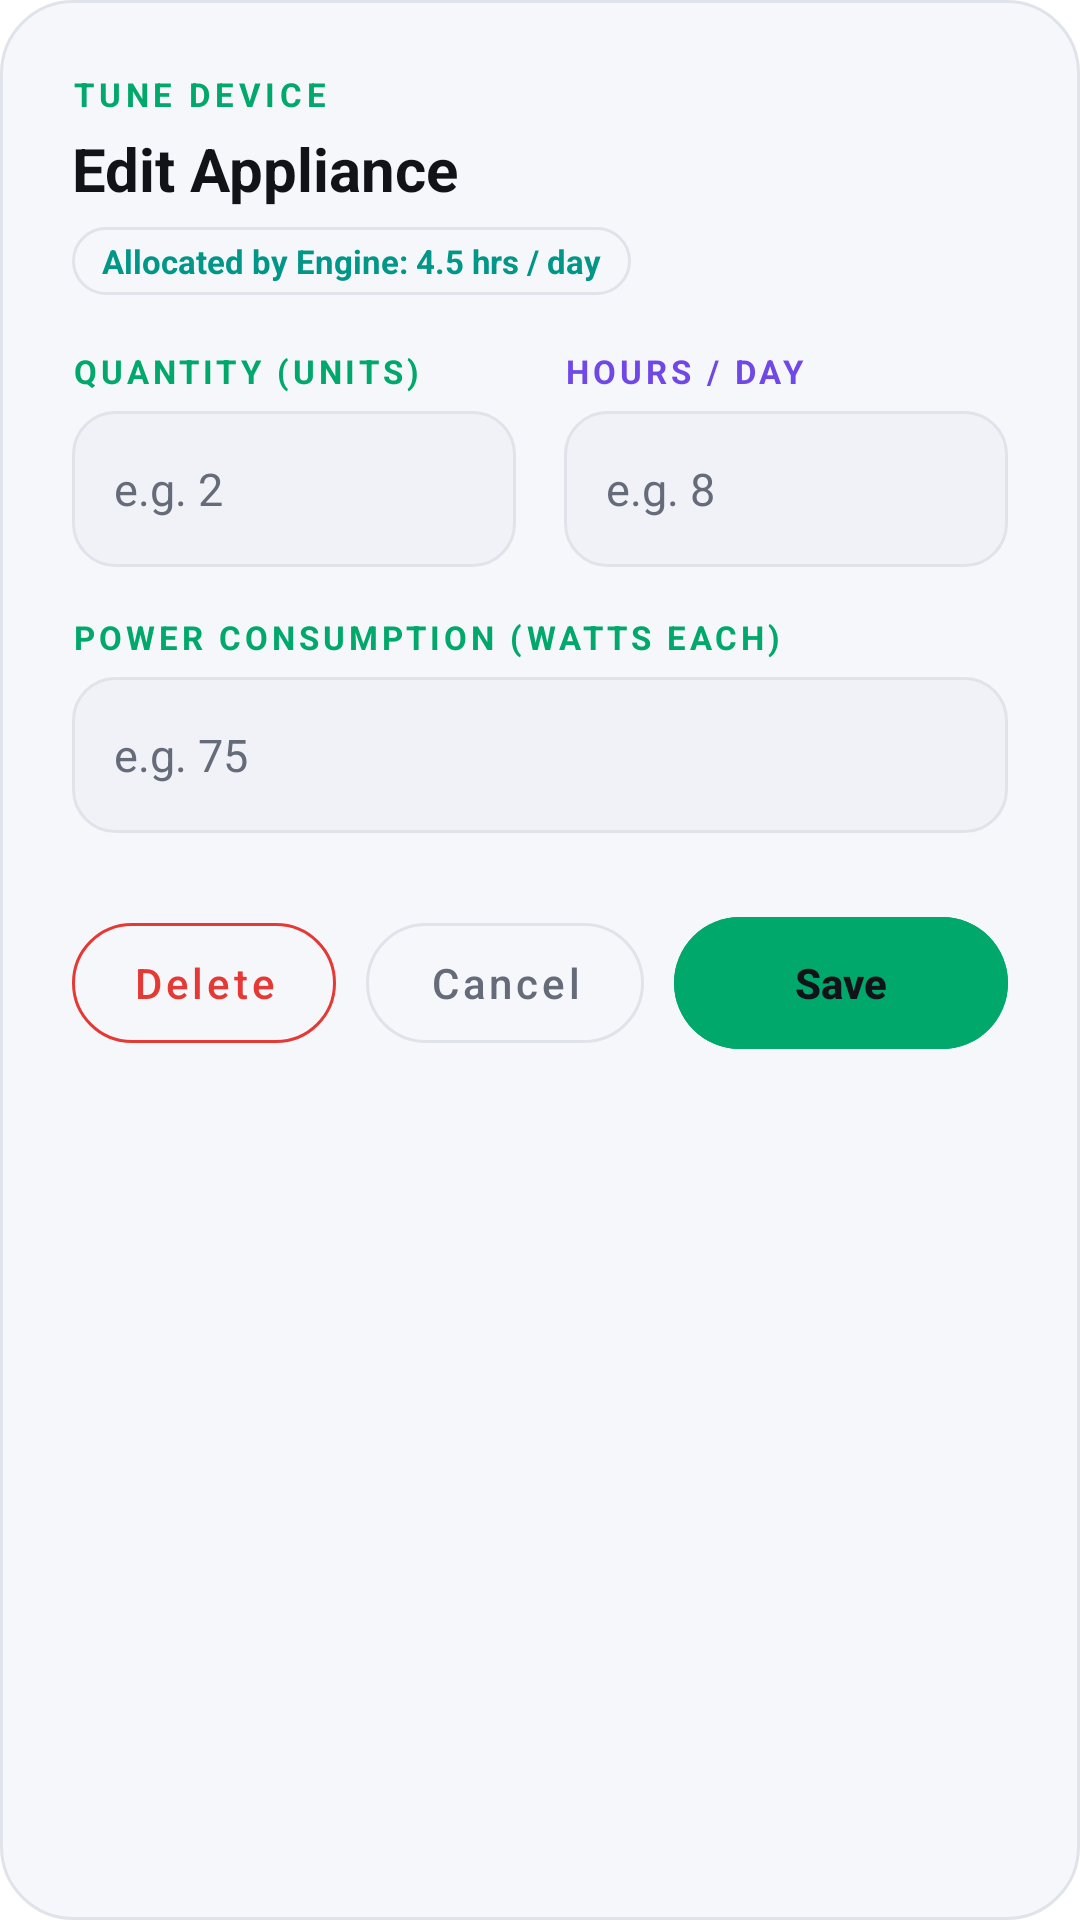

Layout XML and referenced resources for this Android screen:
<!-- AndroidManifest.xml: application theme Theme.BACHAT -->
<!-- res/layout/dialog_edit_appliance.xml -->
<?xml version="1.0" encoding="utf-8"?>
<LinearLayout xmlns:android="http://schemas.android.com/apk/res/android"
    xmlns:app="http://schemas.android.com/apk/res-auto"
    android:layout_width="match_parent"
    android:layout_height="wrap_content"
    android:background="@drawable/bg_dialog"
    android:orientation="vertical"
    android:padding="24dp">

    <TextView
        android:layout_width="wrap_content"
        android:layout_height="wrap_content"
        android:text="TUNE DEVICE"
        android:textColor="@color/accent_green"
        android:textSize="11sp"
        android:letterSpacing="0.14"
        android:textStyle="bold" />

    <TextView
        android:id="@+id/tvEditApplianceTitle"
        android:layout_width="match_parent"
        android:layout_height="wrap_content"
        android:text="Edit Appliance"
        android:textColor="@color/text_primary"
        android:textSize="20sp"
        android:textStyle="bold"
        android:layout_marginTop="4dp"
        android:layout_marginBottom="6dp" />

    <TextView
        android:id="@+id/tvEditAllocatedInfo"
        android:layout_width="wrap_content"
        android:layout_height="wrap_content"
        android:text="Allocated by Engine: 4.5 hrs / day"
        android:textColor="@color/accent_teal"
        android:textSize="11sp"
        android:textStyle="bold"
        android:background="@drawable/bg_chip"
        android:paddingHorizontal="10dp"
        android:paddingVertical="4dp"
        android:layout_marginBottom="18dp" />

    <LinearLayout
        android:layout_width="match_parent"
        android:layout_height="wrap_content"
        android:orientation="horizontal">

        <LinearLayout
            android:layout_width="0dp"
            android:layout_weight="1"
            android:layout_height="wrap_content"
            android:orientation="vertical"
            android:layout_marginEnd="8dp">

            <TextView
                android:layout_width="wrap_content"
                android:layout_height="wrap_content"
                android:text="QUANTITY (UNITS)"
                android:textColor="@color/accent_green"
                android:textSize="11sp"
                android:textStyle="bold"
                android:letterSpacing="0.12"
                android:layout_marginBottom="6dp" />

            <EditText
                android:id="@+id/etEditQty"
                android:layout_width="match_parent"
                android:layout_height="52dp"
                android:background="@drawable/bg_input_dark"
                android:paddingHorizontal="14dp"
                android:textColor="@color/text_primary"
                android:textColorHint="@color/text_secondary"
                android:hint="e.g. 2"
                android:inputType="number"
                android:textSize="15sp" />
        </LinearLayout>

        <LinearLayout
            android:layout_width="0dp"
            android:layout_weight="1"
            android:layout_height="wrap_content"
            android:orientation="vertical"
            android:layout_marginStart="8dp">

            <TextView
                android:layout_width="wrap_content"
                android:layout_height="wrap_content"
                android:text="HOURS / DAY"
                android:textColor="@color/accent_purple_light"
                android:textSize="11sp"
                android:textStyle="bold"
                android:letterSpacing="0.12"
                android:layout_marginBottom="6dp" />

            <EditText
                android:id="@+id/etEditHours"
                android:layout_width="match_parent"
                android:layout_height="52dp"
                android:background="@drawable/bg_input_dark"
                android:paddingHorizontal="14dp"
                android:textColor="@color/text_primary"
                android:textColorHint="@color/text_secondary"
                android:hint="e.g. 8"
                android:inputType="numberDecimal"
                android:textSize="15sp" />
        </LinearLayout>
    </LinearLayout>

    <TextView
        android:layout_width="wrap_content"
        android:layout_height="wrap_content"
        android:text="POWER CONSUMPTION (WATTS EACH)"
        android:textColor="@color/accent_green"
        android:textSize="11sp"
        android:textStyle="bold"
        android:letterSpacing="0.12"
        android:layout_marginTop="16dp"
        android:layout_marginBottom="6dp" />

    <EditText
        android:id="@+id/etEditWattage"
        android:layout_width="match_parent"
        android:layout_height="52dp"
        android:background="@drawable/bg_input_dark"
        android:paddingHorizontal="14dp"
        android:textColor="@color/text_primary"
        android:textColorHint="@color/text_secondary"
        android:hint="e.g. 75"
        android:inputType="numberDecimal"
        android:textSize="15sp"
        android:layout_marginBottom="24dp" />

    <LinearLayout
        android:layout_width="match_parent"
        android:layout_height="wrap_content"
        android:orientation="horizontal">

        <com.google.android.material.button.MaterialButton
            android:id="@+id/btnDeleteAppliance"
            style="@style/Widget.MaterialComponents.Button.OutlinedButton"
            android:layout_width="wrap_content"
            android:layout_height="52dp"
            android:text="Delete"
            android:textColor="@color/accent_coral"
            android:textAllCaps="false"
            app:cornerRadius="26dp"
            app:strokeColor="@color/accent_coral"
            android:layout_marginEnd="10dp" />

        <com.google.android.material.button.MaterialButton
            android:id="@+id/btnCancelEdit"
            style="@style/Widget.MaterialComponents.Button.OutlinedButton"
            android:layout_width="0dp"
            android:layout_weight="1"
            android:layout_height="52dp"
            android:text="Cancel"
            android:textColor="@color/text_secondary"
            android:textAllCaps="false"
            app:cornerRadius="26dp"
            app:strokeColor="@color/stroke_color"
            android:layout_marginEnd="10dp" />

        <com.google.android.material.button.MaterialButton
            android:id="@+id/btnSaveEdit"
            android:layout_width="0dp"
            android:layout_weight="1.2"
            android:layout_height="52dp"
            android:text="Save"
            android:textColor="@color/on_accent_green"
            android:textStyle="bold"
            android:textAllCaps="false"
            android:backgroundTint="@color/accent_green"
            app:cornerRadius="26dp" />
    </LinearLayout>

</LinearLayout>
<!-- resources referenced by this layout -->
<resources>
  <color name="accent_coral">#E53935</color>
  <color name="accent_green">#00A86B</color>
  <color name="accent_purple_light">#7048E8</color>
  <color name="accent_teal">#009688</color>
  <color name="on_accent_green">#121318</color>
  <color name="stroke_color">#E0E3EA</color>
  <color name="text_primary">#121318</color>
  <color name="text_secondary">#666B7A</color>
  <!-- drawable bg_chip (drawable) -->
  <?xml version="1.0" encoding="utf-8"?>
  <shape xmlns:android="http://schemas.android.com/apk/res/android"
      android:shape="rectangle">
      <solid android:color="@android:color/transparent"/>
      <corners android:radius="20dp"/>
      <stroke android:width="1dp" android:color="@color/stroke_color"/>
  </shape>
  <!-- drawable bg_dialog (drawable) -->
  <?xml version="1.0" encoding="utf-8"?>
  <shape xmlns:android="http://schemas.android.com/apk/res/android">
      <solid android:color="@color/card_bg"/>
      <corners android:radius="24dp"/>
      <stroke android:width="1dp" android:color="@color/stroke_color"/>
  </shape>
  <!-- drawable bg_input_dark (drawable) -->
  <?xml version="1.0" encoding="utf-8"?>
  <shape xmlns:android="http://schemas.android.com/apk/res/android">
      <solid android:color="@color/input_bg"/>
      <corners android:radius="14dp"/>
      <stroke android:width="1dp" android:color="@color/stroke_color"/>
  </shape>
  <style name="Theme.BACHAT" parent="Base.Theme.BACHAT" />
  <color name="card_bg">#F6F7FA</color>
  <color name="input_bg">#F0F2F7</color>
  <style name="Base.Theme.BACHAT" parent="Theme.Material3.DayNight.NoActionBar">
          <item name="colorPrimary">@color/accent_purple</item>
          <item name="colorSecondary">@color/accent_green</item>
          <item name="android:windowBackground">@color/bg_main</item>
          <item name="android:statusBarColor">@color/bg_main</item>
          <item name="android:navigationBarColor">@color/bg_main</item>
          <item name="android:windowLightStatusBar">true</item>
          <item name="android:textColorPrimary">@color/text_primary</item>
          <item name="android:textColorSecondary">@color/text_secondary</item>
          <item name="android:textColorHint">@color/text_secondary</item>
          <item name="android:colorControlActivated">@color/accent_green</item>
          <item name="colorOnPrimary">@color/white</item>
      </style>
  <color name="accent_purple">#7C5CFC</color>
  <color name="bg_main">#FFFFFF</color>
  <color name="white">#FFFFFF</color>
</resources>
